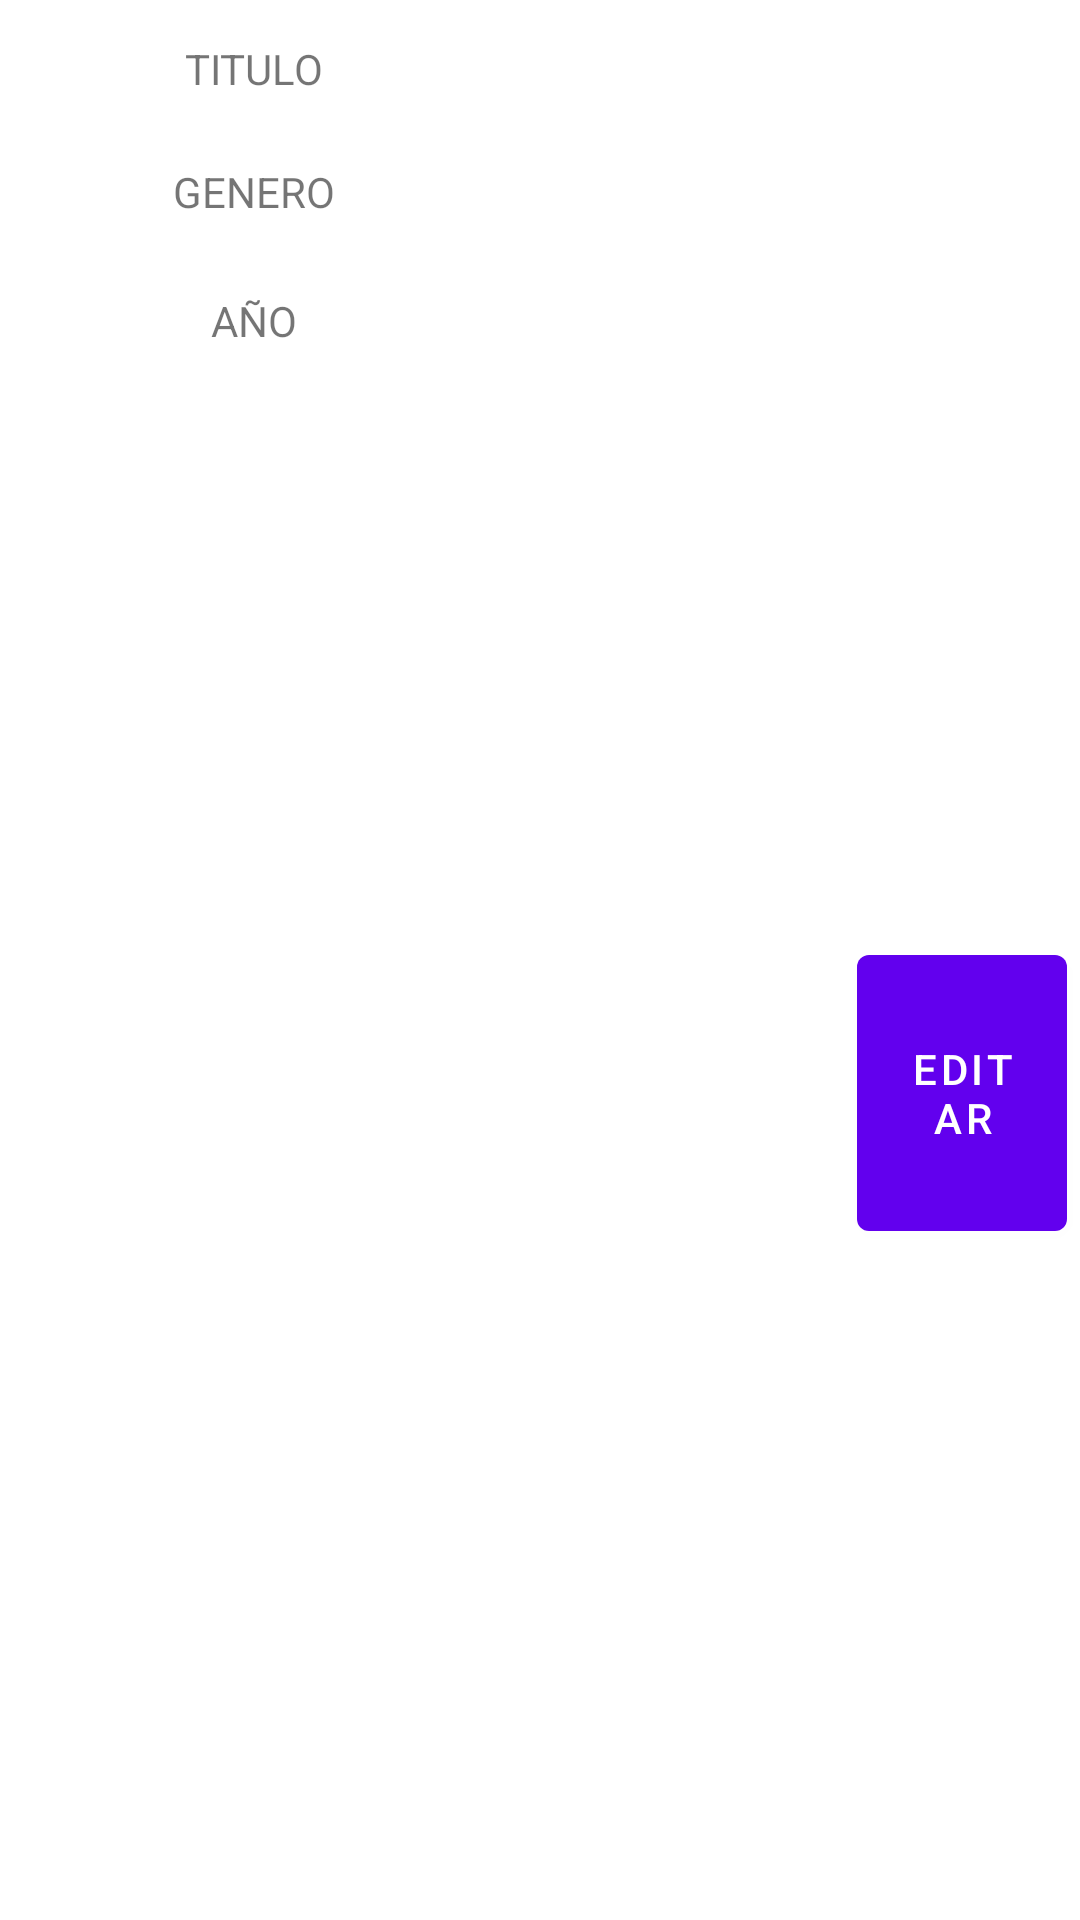

Produce the Android XML layout that renders to this screen, including the resource entries it uses.
<!-- AndroidManifest.xml: application theme Theme.Ej_14 -->
<!-- res/layout/contenedor.xml -->
<?xml version="1.0" encoding="utf-8"?>

<androidx.constraintlayout.widget.ConstraintLayout xmlns:android="http://schemas.android.com/apk/res/android"
    xmlns:app="http://schemas.android.com/apk/res-auto"
    xmlns:tools="http://schemas.android.com/tools"
    android:layout_width="match_parent"
    android:layout_height="wrap_content">

    <TextView
        android:id="@+id/textview2"
        android:layout_width="140dp"
        android:layout_height="30dp"
        android:layout_marginTop="11dp"
        android:text="Genero"
        android:textAlignment="center"
        android:textAllCaps="true"
        app:layout_constraintBottom_toBottomOf="parent"
        app:layout_constraintEnd_toEndOf="parent"
        app:layout_constraintHorizontal_bias="0.066"
        app:layout_constraintStart_toStartOf="parent"
        app:layout_constraintTop_toBottomOf="@+id/Pelicula"
        app:layout_constraintVertical_bias="0.0" />

    <TextView
        android:id="@+id/Pelicula"
        android:layout_width="140dp"
        android:layout_height="30dp"
        android:text="@string/titulo"
        android:textAlignment="center"
        android:textAllCaps="true"
        app:layout_constraintBottom_toBottomOf="parent"
        app:layout_constraintEnd_toEndOf="parent"
        app:layout_constraintHorizontal_bias="0.066"
        app:layout_constraintStart_toStartOf="parent"
        app:layout_constraintTop_toTopOf="parent"
        app:layout_constraintVertical_bias="0.022" />

    <TextView
        android:id="@+id/tvTitulo"
        android:layout_width="140dp"
        android:layout_height="30dp"
        app:layout_constraintBottom_toBottomOf="parent"
        app:layout_constraintEnd_toEndOf="parent"
        app:layout_constraintHorizontal_bias="0.69"
        app:layout_constraintStart_toStartOf="parent"
        app:layout_constraintTop_toTopOf="parent"
        app:layout_constraintVertical_bias="0.023" />

    <TextView
        android:id="@+id/tvGenero"
        android:layout_width="140dp"
        android:layout_height="30dp"
        android:layout_marginTop="11dp"
        app:layout_constraintBottom_toBottomOf="parent"
        app:layout_constraintEnd_toEndOf="parent"
        app:layout_constraintHorizontal_bias="0.69"
        app:layout_constraintStart_toStartOf="parent"
        app:layout_constraintTop_toBottomOf="@+id/tvTitulo"
        app:layout_constraintVertical_bias="0.0" />

    <TextView
        android:id="@+id/textView3"
        android:layout_width="140dp"
        android:layout_height="30dp"
        android:layout_marginTop="13dp"
        android:text="Año"
        android:textAlignment="center"
        android:textAllCaps="true"
        app:layout_constraintBottom_toBottomOf="parent"
        app:layout_constraintEnd_toEndOf="parent"
        app:layout_constraintHorizontal_bias="0.066"
        app:layout_constraintStart_toStartOf="parent"
        app:layout_constraintTop_toBottomOf="@+id/textview2"
        app:layout_constraintVertical_bias="0.0" />

    <TextView
        android:id="@+id/tvAño"
        android:layout_width="140dp"
        android:layout_height="30dp"
        android:layout_marginTop="13dp"
        app:layout_constraintBottom_toBottomOf="parent"
        app:layout_constraintEnd_toEndOf="parent"
        app:layout_constraintHorizontal_bias="0.69"
        app:layout_constraintStart_toStartOf="parent"
        app:layout_constraintTop_toBottomOf="@+id/textview2"
        app:layout_constraintVertical_bias="0.0" />

    <Button
        android:id="@+id/boton_editar"
        android:layout_width="70dp"
        android:layout_height="104dp"
        android:text="EDITAR"
        app:layout_constraintBottom_toBottomOf="parent"
        app:layout_constraintEnd_toEndOf="parent"
        app:layout_constraintHorizontal_bias="0.985"
        app:layout_constraintStart_toStartOf="parent"
        app:layout_constraintTop_toTopOf="parent"
        app:layout_constraintVertical_bias="0.583" />

</androidx.constraintlayout.widget.ConstraintLayout>
<!-- resources referenced by this layout -->
<resources>
  <string name="titulo">Titulo</string>
  <style name="Theme.Ej_14" parent="Theme.MaterialComponents.DayNight.DarkActionBar">
          
          <item name="colorPrimary">@color/purple_500</item>
          <item name="colorPrimaryVariant">@color/purple_700</item>
          <item name="colorOnPrimary">@color/white</item>
          
          <item name="colorSecondary">@color/teal_200</item>
          <item name="colorSecondaryVariant">@color/teal_700</item>
          <item name="colorOnSecondary">@color/black</item>
          
          <item name="android:statusBarColor" tools:targetApi="l">?attr/colorPrimaryVariant</item>
          
      </style>
  <!-- not gathered from this repository: default colours our renderer supplied (Android Studio template values) -->
  <color name="purple_500">#FF6200EE</color>
  <color name="purple_700">#FF3700B3</color>
  <color name="teal_200">#FF03DAC5</color>
  <color name="teal_700">#FF018786</color>
  <color name="black">#FF000000</color>
  <color name="white">#FFFFFFFF</color>
</resources>
